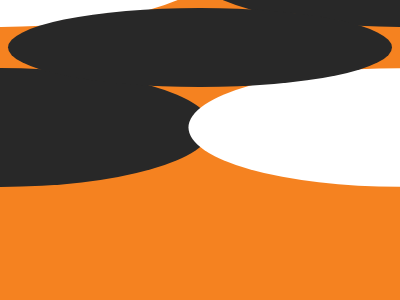

Write the HTML and CSS that draws this image.

<!DOCTYPE html>
<html lang="en">
<head>
  <meta charset="UTF-8">
  <meta name="viewport" content="width=device-width, initial-scale=1.0">
  <title>Document</title>
</head>
<body>
  <style>*{background:#F58220;*{padding:42q;margin:110 160;background:#282828;border-radius:50%;color:#282828;box-shadow:212q 80px 0 21q#FFF,212q -80px 0 20px,-200px 80px 0 20px,-200px -80px 0 20px#FFF;}}</style>
</body>
</html>